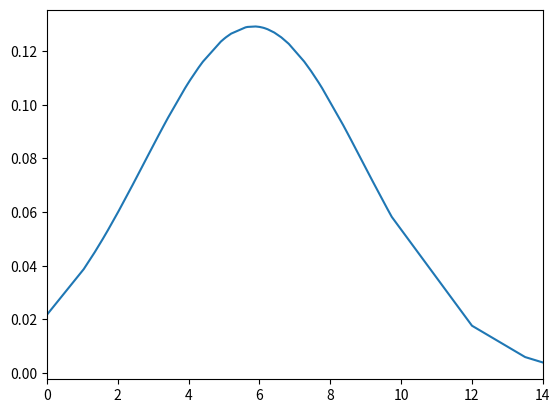

Write Python code to recreate this figure.
import numpy as np
import matplotlib.pyplot as plt
import math



def estimate_gaussian(X):
	m = X.shape[0]
	mu = sum(X)/m
	sigma2 = sum((X - mu)**2)/m
	return mu, sigma2


def compute_probability(X, mu, sigma2):
	X = np.exp(-np.power(X-mu,2)/(2*sigma2))/(math.sqrt(2*np.pi)*math.sqrt(sigma2))
	# return np.prod(X)
	return X



data_size = 50
X = np.random.uniform(10, size=data_size)
X = np.append(X,[12,14,13.5,0])
data_size += 4


mu, sigma2 = estimate_gaussian(X)
print("mu:", mu)
print("sigma2:", sigma2, "\n")


prob = compute_probability(X,mu,sigma2)


normal_distribution = np.array([X,prob]).T
# sort it by X column because matplotlib needs to know the order to connect dots correctly
normal_distribution = normal_distribution[normal_distribution[:,0].argsort()]
# print(normal_distribution, '\n')
print("Probability of x=2 is:", round(compute_probability(2,mu,sigma2),4), "%")


plt.plot(normal_distribution[:,0], normal_distribution[:,1], '-')
plt.xlim(xmin=0, xmax=14)
plt.show()